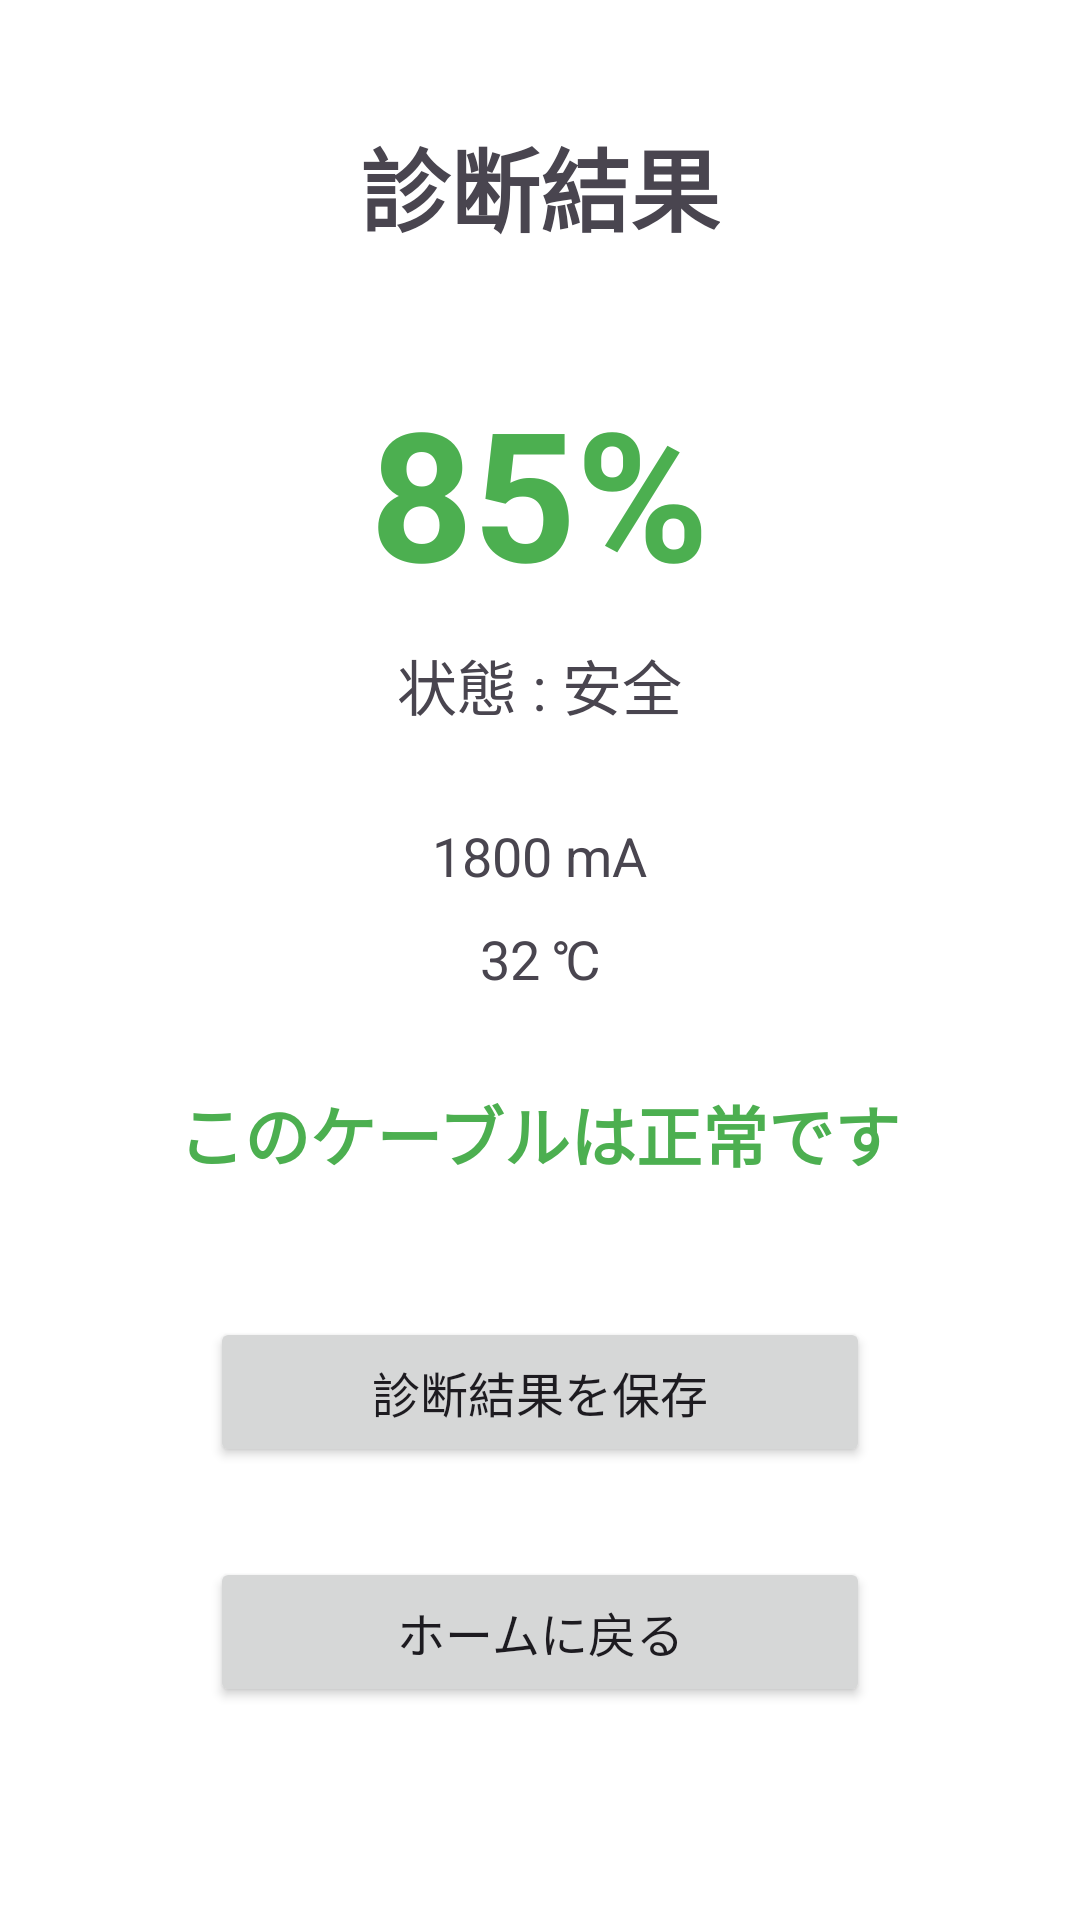

Here is an Android app screen rendered from its layout file. Give the layout XML and the strings, colors and styles it references.
<!-- AndroidManifest.xml: application theme Theme.ChargeDoctor -->
<!-- res/layout/activity_result.xml -->
<?xml version="1.0" encoding="utf-8"?>
<LinearLayout
    xmlns:android="http://schemas.android.com/apk/res/android"
    android:layout_width="match_parent"
    android:layout_height="match_parent"
    android:orientation="vertical"
    android:gravity="center_horizontal"
    android:background="#FFFFFF">

    <TextView
        android:layout_width="wrap_content"
        android:layout_height="wrap_content"
        android:text="@string/result_title"
        android:textSize="30sp"
        android:textStyle="bold"
        android:layout_marginTop="40dp"/>

    <TextView
        android:id="@+id/tvHealth"
        android:layout_width="wrap_content"
        android:layout_height="wrap_content"
        android:text="85%"
        android:textSize="60sp"
        android:textStyle="bold"
        android:textColor="#4CAF50"
        android:layout_marginTop="40dp"/>

    <TextView
        android:id="@+id/tvStatus"
        android:layout_width="wrap_content"
        android:layout_height="wrap_content"
        android:text="@string/status_safe"
        android:textSize="20sp"
        android:layout_marginTop="10dp"/>

    <TextView
        android:id="@+id/tvCurrent"
        android:layout_width="wrap_content"
        android:layout_height="wrap_content"
        android:text="1800 mA"
        android:textSize="18sp"
        android:layout_marginTop="30dp"/>

    <TextView
        android:id="@+id/tvTemp"
        android:layout_width="wrap_content"
        android:layout_height="wrap_content"
        android:text="32 ℃"
        android:textSize="18sp"
        android:layout_marginTop="10dp"/>

    <TextView
        android:id="@+id/tvMessage"
        android:layout_width="wrap_content"
        android:layout_height="wrap_content"
        android:text="@string/cable_normal"
        android:textSize="22sp"
        android:textStyle="bold"
        android:textColor="#4CAF50"
        android:layout_marginTop="30dp"/>

    <Button
        android:id="@+id/btnSave"
        android:layout_width="220dp"
        android:layout_height="50dp"
        android:text="@string/save_result"
        android:textSize="16sp"
        android:layout_marginTop="45dp"/>

    <Button
        android:id="@+id/btnHome"
        android:layout_width="220dp"
        android:layout_height="50dp"
        android:text="@string/back_home"
        android:textSize="16sp"
        android:layout_marginTop="30dp"/>

</LinearLayout>
<!-- resources referenced by this layout -->
<resources>
  <string name="back_home">ホームに戻る</string>
  <string name="cable_normal">このケーブルは正常です</string>
  <string name="result_title">診断結果</string>
  <string name="save_result">診断結果を保存</string>
  <string name="status_safe">状態 : 安全</string>
  <style name="Theme.ChargeDoctor" parent="Base.Theme.ChargeDoctor" />
  <style name="Base.Theme.ChargeDoctor" parent="Theme.Material3.DayNight.NoActionBar">
          
          
      </style>
</resources>
